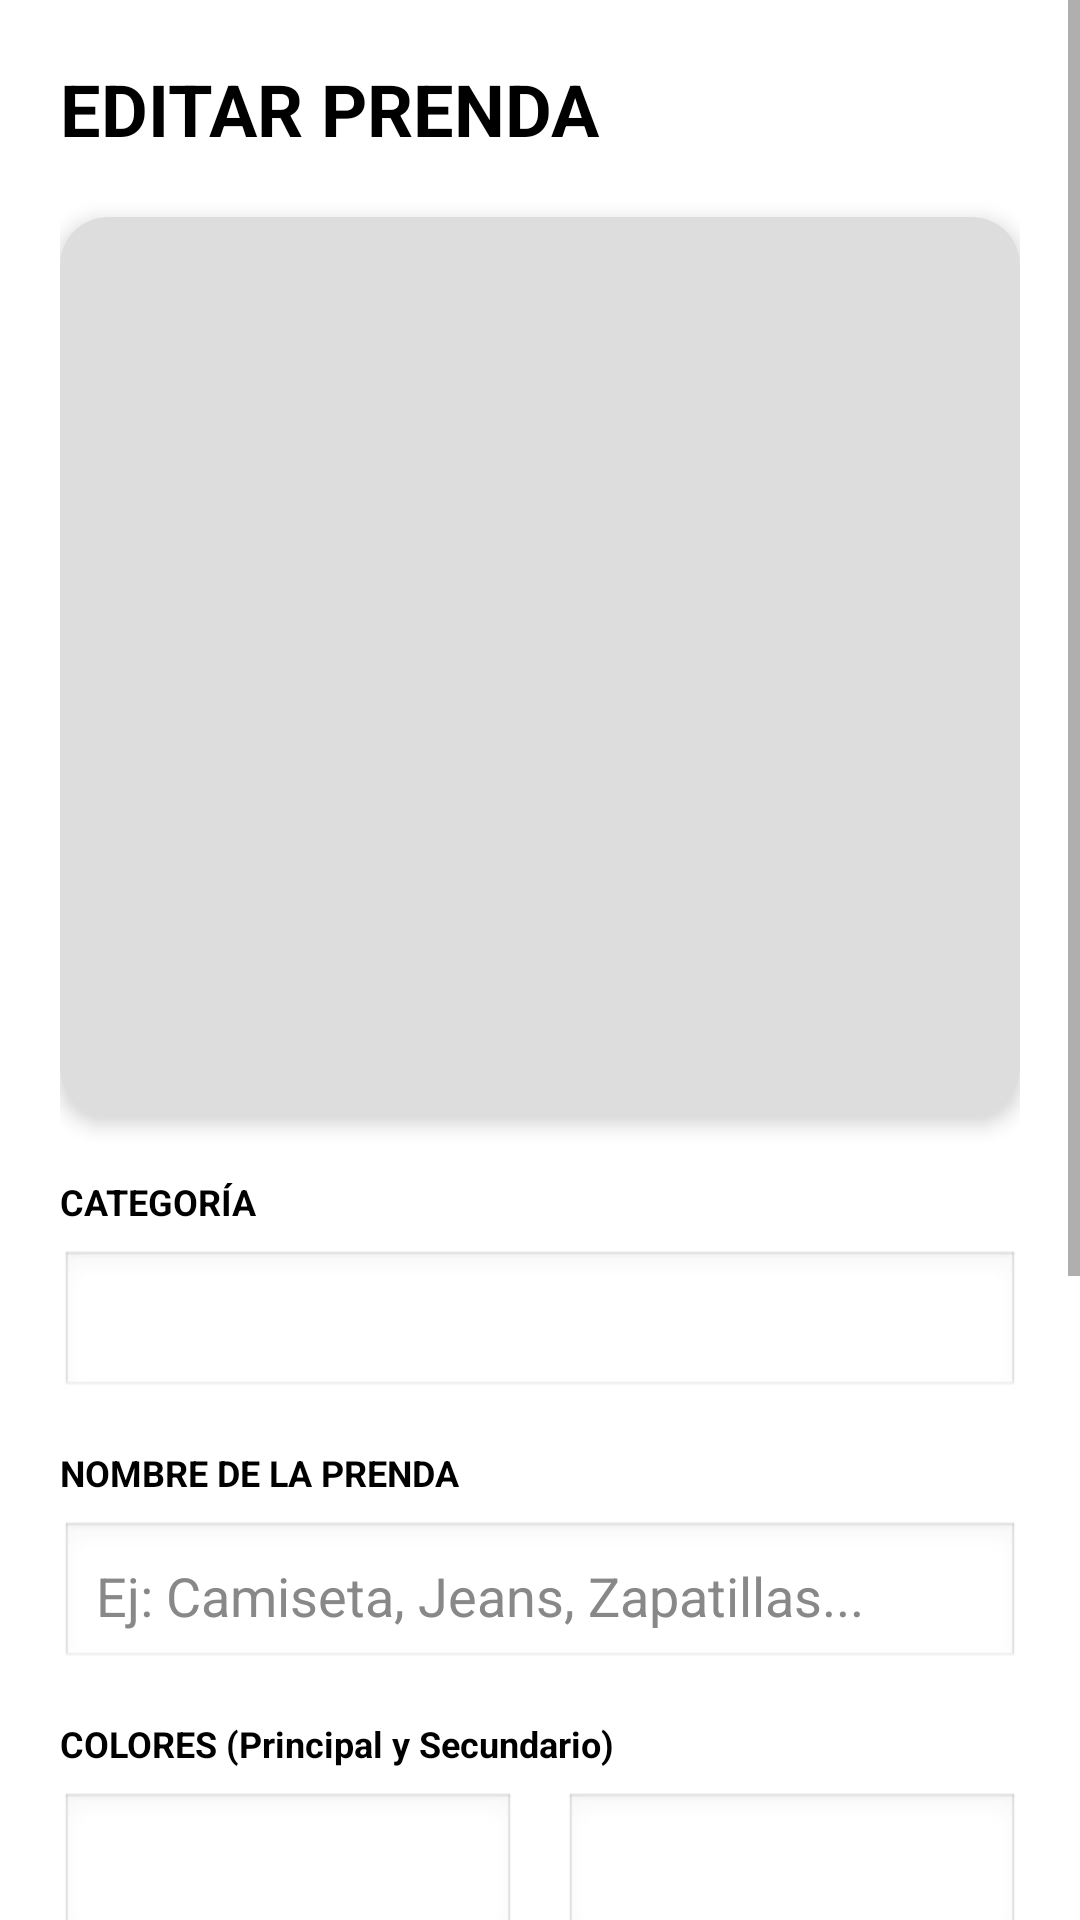

Produce the Android XML layout that renders to this screen, including the resource entries it uses.
<!-- AndroidManifest.xml: application theme Theme.ArmarioCamara -->
<!-- res/layout/dialog_editar_simple.xml -->
<?xml version="1.0" encoding="utf-8"?>
<ScrollView xmlns:android="http://schemas.android.com/apk/res/android"
    xmlns:app="http://schemas.android.com/apk/res-auto"
    android:layout_width="match_parent"
    android:layout_height="match_parent"
    android:background="#FFFFFF"
    android:fillViewport="true">

    <LinearLayout
        android:layout_width="match_parent"
        android:layout_height="wrap_content"
        android:orientation="vertical"
        android:padding="20dp">

        <TextView
            android:layout_width="wrap_content"
            android:layout_height="wrap_content"
            android:text="EDITAR PRENDA"
            android:textSize="24sp"
            android:textStyle="bold"
            android:textColor="#000000"
            android:layout_marginBottom="20dp"/>

        <androidx.cardview.widget.CardView
            android:layout_width="match_parent"
            android:layout_height="300dp"
            app:cardCornerRadius="16dp"
            app:cardElevation="4dp"
            android:layout_marginBottom="20dp">

            <ImageView
                android:id="@+id/imgPrendaPreview"
                android:layout_width="match_parent"
                android:layout_height="match_parent"
                android:scaleType="centerCrop"
                android:background="#DDDDDD"/>
        </androidx.cardview.widget.CardView>

        <TextView
            android:layout_width="wrap_content"
            android:layout_height="wrap_content"
            android:text="CATEGORÍA"
            android:textColor="#000000"
            android:textStyle="bold"
            android:textSize="12sp"
            android:layout_marginBottom="8dp"/>

        <Spinner
            android:id="@+id/spinnerCategoriaEditar"
            android:layout_width="match_parent"
            android:layout_height="50dp"
            android:background="@android:drawable/edit_text"
            android:padding="12dp"
            android:layout_marginBottom="16dp"/>

        <TextView
            android:layout_width="wrap_content"
            android:layout_height="wrap_content"
            android:text="NOMBRE DE LA PRENDA"
            android:textColor="#000000"
            android:textStyle="bold"
            android:textSize="12sp"
            android:layout_marginBottom="8dp"/>

        <EditText
            android:id="@+id/etSubtipoEditar"
            android:layout_width="match_parent"
            android:layout_height="50dp"
            android:hint="Ej: Camiseta, Jeans, Zapatillas..."
            android:textColor="#000000"
            android:textColorHint="#888888"
            android:background="@android:drawable/edit_text"
            android:padding="12dp"
            android:layout_marginBottom="16dp"/>

        <TextView
            android:layout_width="wrap_content"
            android:layout_height="wrap_content"
            android:text="COLORES (Principal y Secundario)"
            android:textColor="#000000"
            android:textStyle="bold"
            android:textSize="12sp"
            android:layout_marginBottom="8dp"/>

        <LinearLayout
            android:layout_width="match_parent"
            android:layout_height="wrap_content"
            android:orientation="horizontal"
            android:layout_marginBottom="16dp">

            <Spinner
                android:id="@+id/spinnerColor1Editar"
                android:layout_width="0dp"
                android:layout_weight="1"
                android:layout_height="50dp"
                android:background="@android:drawable/edit_text"
                android:padding="12dp"
                android:layout_marginEnd="8dp"/>

            <Spinner
                android:id="@+id/spinnerColor2Editar"
                android:layout_width="0dp"
                android:layout_weight="1"
                android:layout_height="50dp"
                android:background="@android:drawable/edit_text"
                android:padding="12dp"
                android:layout_marginStart="8dp"/>
        </LinearLayout>

        <TextView
            android:layout_width="wrap_content"
            android:layout_height="wrap_content"
            android:text="ESTILOS"
            android:textColor="#000000"
            android:textStyle="bold"
            android:textSize="12sp"
            android:layout_marginBottom="8dp"/>

        <Button
            android:id="@+id/btnEstilosEditar"
            android:layout_width="match_parent"
            android:layout_height="55dp"
            android:text="Seleccionar estilos..."
            android:textColor="#000000"
            android:backgroundTint="#EEEEEE"
            android:textAlignment="textStart"
            android:paddingStart="16dp"
            android:paddingEnd="16dp"
            android:layout_marginBottom="16dp"/>

        <CheckBox
            android:id="@+id/checkFavoritoEditar"
            android:layout_width="wrap_content"
            android:layout_height="wrap_content"
            android:text="⭐ Marcar como favorito"
            android:textColor="#000000"
            android:textSize="16sp"
            android:layout_marginBottom="8dp"/>

        <CheckBox
            android:id="@+id/checkLavanderiaEditar"
            android:layout_width="wrap_content"
            android:layout_height="wrap_content"
            android:text="🧺 En lavandería"
            android:textColor="#000000"
            android:textSize="16sp"
            android:layout_marginBottom="24dp"/>

        <LinearLayout
            android:layout_width="match_parent"
            android:layout_height="wrap_content"
            android:orientation="horizontal">

            <Button
                android:id="@+id/btnCancelarEdicion"
                android:layout_width="0dp"
                android:layout_weight="1"
                android:layout_height="56dp"
                android:text="CANCELAR"
                android:textColor="#000000"
                android:backgroundTint="#EEEEEE"
                android:layout_marginEnd="8dp"/>

            <Button
                android:id="@+id/btnGuardarCambios"
                android:layout_width="0dp"
                android:layout_weight="1"
                android:layout_height="56dp"
                android:text="GUARDAR"
                android:textColor="#FFFFFF"
                android:backgroundTint="#D32F2F"
                android:layout_marginStart="8dp"/>
        </LinearLayout>

    </LinearLayout>
</ScrollView>
<!-- resources referenced by this layout -->
<resources>
  <style name="Theme.ArmarioCamara" parent="Theme.MaterialComponents.DayNight.DarkActionBar">
          
          <item name="colorPrimary">@color/primary</item>
          <item name="colorPrimaryDark">@color/primary_dark</item>
          <item name="colorAccent">@color/accent</item>
  
          
          <item name="android:windowBackground">@color/background_white</item>
          <item name="android:colorBackground">@color/background_white</item>
  
          
          <item name="android:textColorPrimary">@color/text_primary</item>
          <item name="android:textColorSecondary">@color/text_secondary</item>
          <item name="android:textColorHint">@color/text_hint</item>
  
          
          <item name="android:statusBarColor">@color/primary_dark</item>
          <item name="android:windowLightStatusBar" tools:targetApi="m">false</item>
          <item name="android:datePickerStyle">@style/MyDatePickerStyle</item>
      </style>
  <color name="primary">#6200EE</color>
  <color name="primary_dark">#3700B3</color>
  <color name="accent">#03DAC5</color>
  <color name="background_white">#FFFFFF</color>
  <color name="text_primary">#000000</color>
  <color name="text_secondary">#666666</color>
  <color name="text_hint">#999999</color>
  <style name="MyDatePickerStyle" parent="@android:style/Widget.Material.Light.DatePicker">
          <item name="android:headerBackground">@color/primary</item>
          <item name="android:calendarTextColor">@color/text_primary</item>
          <item name="android:dayOfWeekBackground">@color/primary_light</item>
          <item name="android:dayOfWeekTextAppearance">@style/MyDatePicker.DayOfWeek</item>
      </style>
  <color name="primary_light">#BB86FC</color>
  <style name="MyDatePicker.DayOfWeek" parent="@android:style/TextAppearance.Material.Caption">
          <item name="android:textColor">@color/white</item>
      </style>
  <color name="white">#FFFFFF</color>
</resources>
